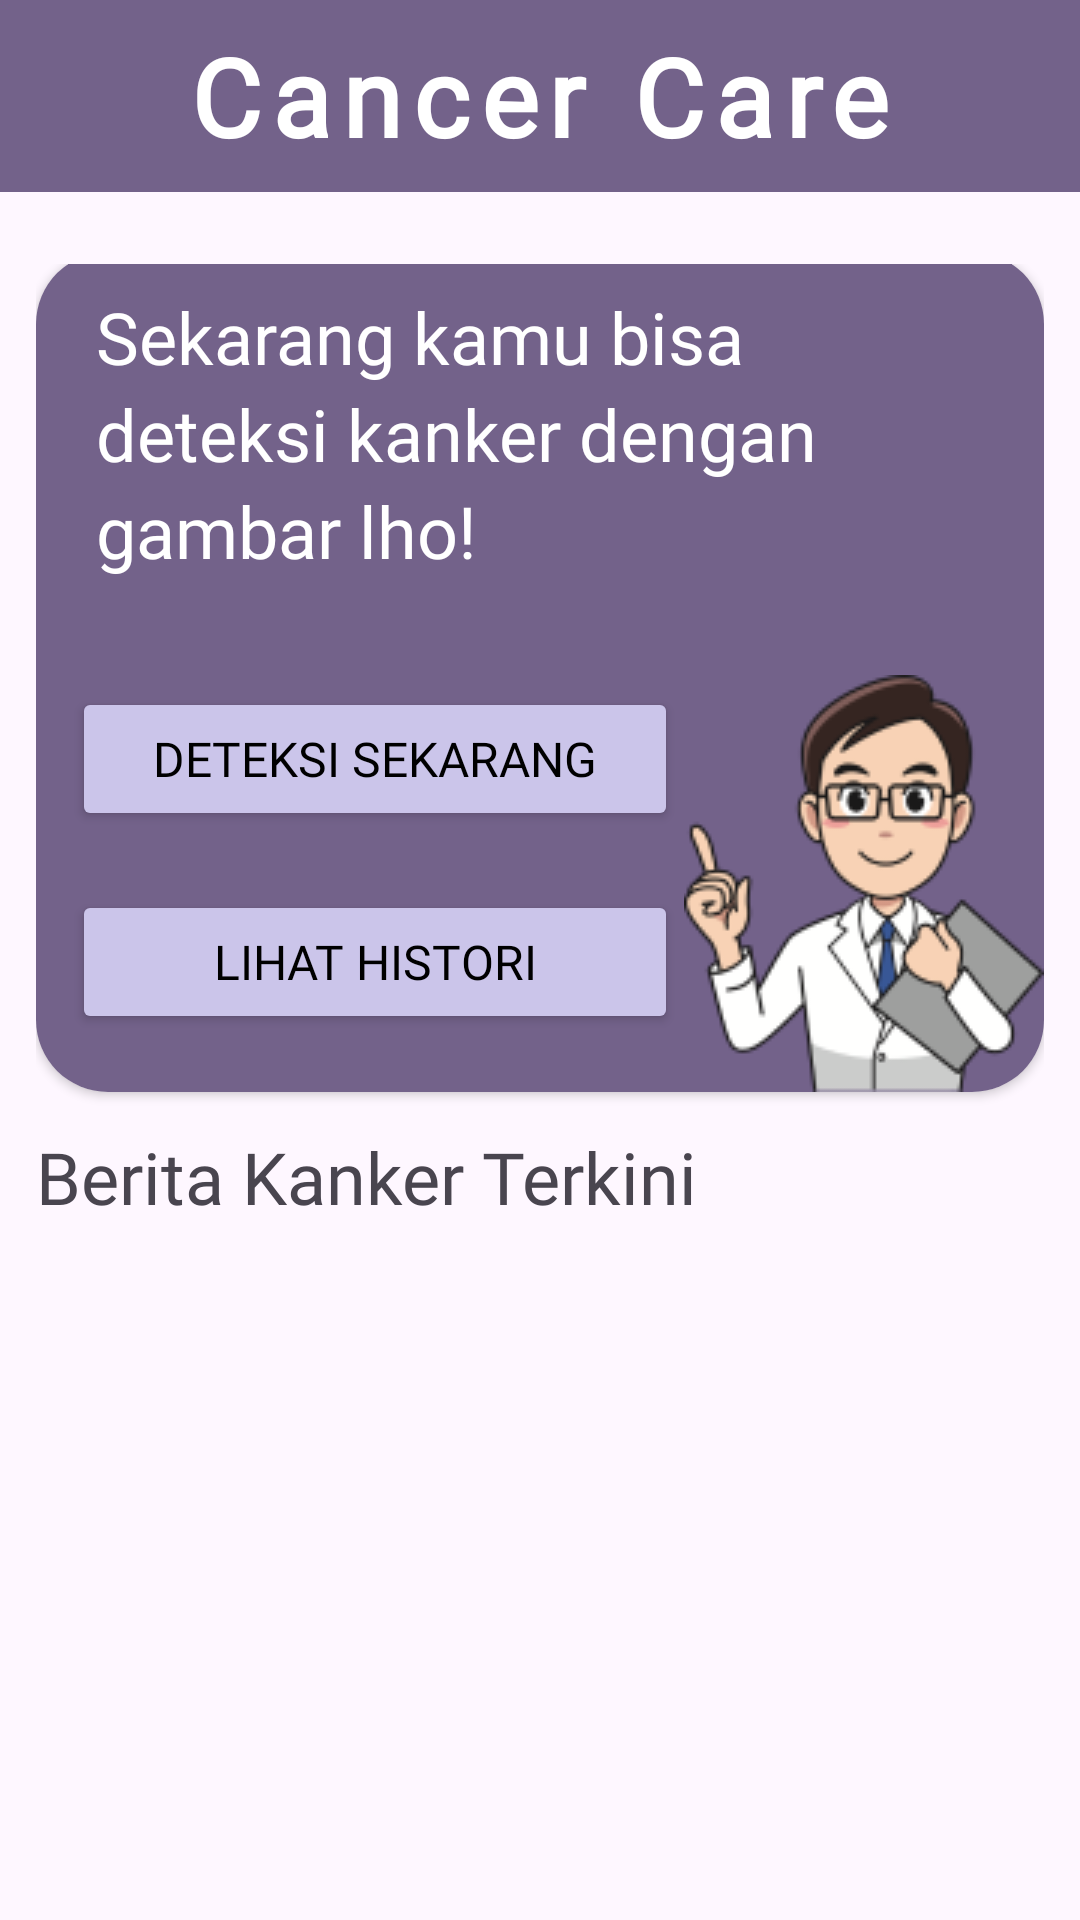

Reconstruct the res/layout file that produces this screen, plus the resources it refers to.
<!-- AndroidManifest.xml: application theme Theme.Asclepius -->
<!-- res/layout/activity_home.xml -->
<?xml version="1.0" encoding="utf-8"?>
<androidx.constraintlayout.widget.ConstraintLayout
    xmlns:android="http://schemas.android.com/apk/res/android"
    xmlns:tools="http://schemas.android.com/tools"
    xmlns:app="http://schemas.android.com/apk/res-auto"
    android:id="@+id/main"
    android:layout_width="match_parent"
    android:layout_height="match_parent"

    tools:context=".view.home.HomeActivity">
  <include layout="@layout/toolbar"
      android:id="@+id/toolbar"/>
  <FrameLayout
      android:id="@+id/frame_card"
      android:layout_width="match_parent"
      android:layout_height="wrap_content"
      app:layout_constraintTop_toBottomOf="@id/toolbar"
      android:paddingHorizontal="12dp"
      android:paddingTop="24dp">
    <include layout="@layout/card_home"
        android:id="@+id/card_home"/>
  </FrameLayout>
  <TextView
      android:id="@+id/news_title"
      android:layout_width="wrap_content"
      android:layout_height="wrap_content"
      app:layout_constraintTop_toBottomOf="@id/frame_card"
      app:layout_constraintStart_toStartOf="@id/main"
      android:text = "@string/news_title"
      android:fontFamily="@font/jockey_one_regular"
      android:textSize="24sp"
      android:layout_marginStart="12dp"/>

  <androidx.recyclerview.widget.RecyclerView
      android:id="@+id/rv_news"
      android:layout_width="match_parent"
      android:layout_height="0dp"
      android:layout_margin="12dp"
      android:layout_marginTop="12dp"
      app:layout_constraintTop_toBottomOf="@id/news_title"
      app:layout_constraintBottom_toBottomOf="parent"
      tools:layout_editor_absoluteX="12dp"
      tools:listitem="@layout/item_news" />

  <ProgressBar
      android:id="@+id/progressBar"
      style="?android:attr/progressBarStyle"
      android:layout_width="wrap_content"
      android:layout_height="wrap_content"
      android:visibility="gone"
      app:layout_constraintTop_toBottomOf="@id/news_title"
      app:layout_constraintEnd_toEndOf="parent"
      app:layout_constraintStart_toStartOf="parent"
      app:layout_constraintBottom_toBottomOf="parent"
      tools:visibility="visible"/>

</androidx.constraintlayout.widget.ConstraintLayout>
<!-- res/layout/toolbar.xml (included above) -->
<?xml version="1.0" encoding="utf-8"?>
<androidx.appcompat.widget.Toolbar
    xmlns:android="http://schemas.android.com/apk/res/android"
    android:id="@+id/toolbar"
    android:layout_width="match_parent"
    android:layout_height="?attr/actionBarSize"
    android:background="@color/purplePrimary">

    <TextView
        android:id="@+id/toolbar_title"
        android:layout_width="wrap_content"
        android:layout_height="wrap_content"
        android:textSize="36sp"
        android:textColor="@color/white"
        android:textStyle="bold"
        android:fontFamily="@font/jockey_one_regular"
        android:text="@string/app_name"
        android:letterSpacing="0.1"
        android:layout_gravity="center"/>

</androidx.appcompat.widget.Toolbar>
<!-- res/layout/card_home.xml (included above) -->
<?xml version="1.0" encoding="utf-8"?>
<androidx.cardview.widget.CardView xmlns:android="http://schemas.android.com/apk/res/android"
    xmlns:card_view="http://schemas.android.com/apk/res-auto"
    xmlns:tools="http://schemas.android.com/tools"
    android:id="@+id/card_view"
    android:layout_width="match_parent"
    android:layout_height="wrap_content"
    android:layout_gravity="center"
    android:layout_marginBottom="8dp"
    card_view:cardCornerRadius="24dp">

    <androidx.constraintlayout.widget.ConstraintLayout
        android:id="@+id/item_parent"
        android:background="@color/purplePrimary"
        android:layout_width="match_parent"
        android:layout_height="wrap_content"
        >
        <TextView
            android:id="@+id/tv_start_detection_title"
            android:layout_width="wrap_content"
            android:layout_height="wrap_content"
            card_view:layout_constraintTop_toTopOf="@id/item_parent"
            card_view:layout_constraintStart_toStartOf="@id/item_parent"
            android:text = "@string/start_detection_title"
            android:fontFamily="@font/jockey_one_regular"
            android:textColor="@color/white"
            android:textSize="24sp"
            android:lineSpacingExtra="4dp"
            android:paddingVertical="12dp"
            android:paddingHorizontal="20dp"/>
        <ImageView
            android:id="@+id/image_doctor"
            android:layout_width="wrap_content"
            android:layout_height="wrap_content"
            android:src="@drawable/image_doctor"
            card_view:layout_constraintTop_toBottomOf="@id/tv_start_detection_title"
            card_view:layout_constraintEnd_toEndOf="@id/item_parent"
            android:paddingTop="20dp"/>
        <Button
            android:id="@+id/btn_detect"
            android:layout_width="0dp"
            android:layout_height="wrap_content"
            android:text="@string/detect_now"
            android:fontFamily="@font/jockey_one_regular"
            android:textSize="16sp"
            android:backgroundTint="@color/purpleSecondary"
            android:textColor="@color/black"
            android:layout_marginTop="24dp"
            card_view:layout_constraintTop_toBottomOf="@id/tv_start_detection_title"
            card_view:layout_constraintEnd_toStartOf="@id/guideline"
            card_view:layout_constraintStart_toStartOf="@id/item_parent"
            android:layout_marginHorizontal="12dp"/>
        <Button
            android:id="@+id/btn_result"
            android:layout_width="0dp"
            android:layout_height="wrap_content"
            android:text="@string/see_result"
            android:fontFamily="@font/jockey_one_regular"
            android:textSize="16sp"
            android:backgroundTint="@color/purpleSecondary"
            android:textColor="@color/black"
            android:layout_marginHorizontal="12dp"
            card_view:layout_constraintTop_toBottomOf="@id/btn_detect"
            card_view:layout_constraintEnd_toStartOf="@id/guideline"
            card_view:layout_constraintStart_toStartOf="@id/item_parent"
            card_view:layout_constraintBottom_toBottomOf="@id/item_parent"/>

        <androidx.constraintlayout.widget.Guideline
            android:id="@+id/guideline"
            android:layout_width="wrap_content"
            android:layout_height="wrap_content"
            android:orientation="vertical"
            card_view:layout_constraintGuide_begin="226dp" />


    </androidx.constraintlayout.widget.ConstraintLayout>
</androidx.cardview.widget.CardView>
<!-- res/layout/item_news.xml (included above) -->
<?xml version="1.0" encoding="utf-8"?>
<androidx.cardview.widget.CardView
    xmlns:android="http://schemas.android.com/apk/res/android"
    xmlns:card_view="http://schemas.android.com/apk/res-auto"
    xmlns:tools="http://schemas.android.com/tools"
    android:id="@+id/card_view"
    android:layout_width="match_parent"
    android:layout_height="wrap_content"
    android:layout_marginBottom="8dp"
    android:layout_gravity="center"
    card_view:cardCornerRadius="24dp">

    <androidx.constraintlayout.widget.ConstraintLayout
        android:id="@+id/item_parent"
        android:layout_width="match_parent"
        android:layout_height="wrap_content"
        android:background="@color/purplePrimary"
        android:padding="12dp">
        <androidx.cardview.widget.CardView
            android:layout_width="wrap_content"
            android:layout_height="wrap_content"
            android:id="@+id/image_round"
            card_view:layout_constraintTop_toTopOf="@id/item_parent"
            card_view:layout_constraintStart_toStartOf="parent"
            card_view:layout_constraintBottom_toBottomOf="@id/item_parent"
            android:layout_marginTop="8dp"
            android:layout_marginBottom="8dp"
            card_view:cardCornerRadius="24dp">

            <ImageView
                android:id="@+id/img_item_photo"
                android:layout_width="80dp"
                android:layout_height="80dp"
                android:scaleType="centerCrop"
                card_view:layout_constraintBottom_toBottomOf="parent"
                card_view:layout_constraintStart_toStartOf="@id/item_parent"
                card_view:layout_constraintTop_toTopOf="parent"
                tools:src="@tools:sample/avatars" />
        </androidx.cardview.widget.CardView>
        <TextView
            android:id="@+id/tv_title"
            android:layout_width="wrap_content"
            android:layout_height="wrap_content"
            card_view:layout_constraintStart_toEndOf="@id/image_round"
            card_view:layout_constraintTop_toTopOf="@id/image_round"
            android:layout_marginStart="12dp"
            android:fontFamily="@font/jockey_one_regular"
            android:textSize="24sp"
            android:letterSpacing="0.05"
            android:textColor="@color/white"
            android:maxLines="1"
            tools:text ="title"/>

        <TextView
            android:id="@+id/tv_description"
            android:layout_width="wrap_content"
            android:layout_height="wrap_content"
            card_view:layout_constraintTop_toBottomOf="@id/tv_title"
            card_view:layout_constraintStart_toEndOf="@id/image_round"
            android:layout_marginStart="12dp"
            android:fontFamily="@font/jockey_one_regular"
            android:textSize="16sp"
            android:maxLines="2"
            tools:text = "desc"/>

    </androidx.constraintlayout.widget.ConstraintLayout>

</androidx.cardview.widget.CardView>
<!-- resources referenced by this layout -->
<resources>
  <color name="black">#FF000000</color>
  <color name="purplePrimary">#73628A</color>
  <color name="purpleSecondary">#CBC5EA</color>
  <color name="white">#FFFFFFFF</color>
  <!-- drawable image_doctor: png bitmap (drawable, 16404 bytes) -->
  <string name="app_name">Cancer Care</string>
  <string name="detect_now">Deteksi Sekarang</string>
  <string name="news_title">Berita Kanker Terkini</string>
  <string name="see_result">Lihat Histori</string>
  <string name="start_detection_title">Sekarang kamu bisa deteksi kanker dengan gambar lho!</string>
  <style name="Theme.Asclepius" parent="Base.Theme.Asclepius" />
  <style name="Base.Theme.Asclepius" parent="Theme.Material3.DayNight.NoActionBar">
          <item name="android:statusBarColor">@color/purplePrimary</item>
          <item name="android:navigationBarColor">@color/purplePrimary</item>
      </style>
</resources>
